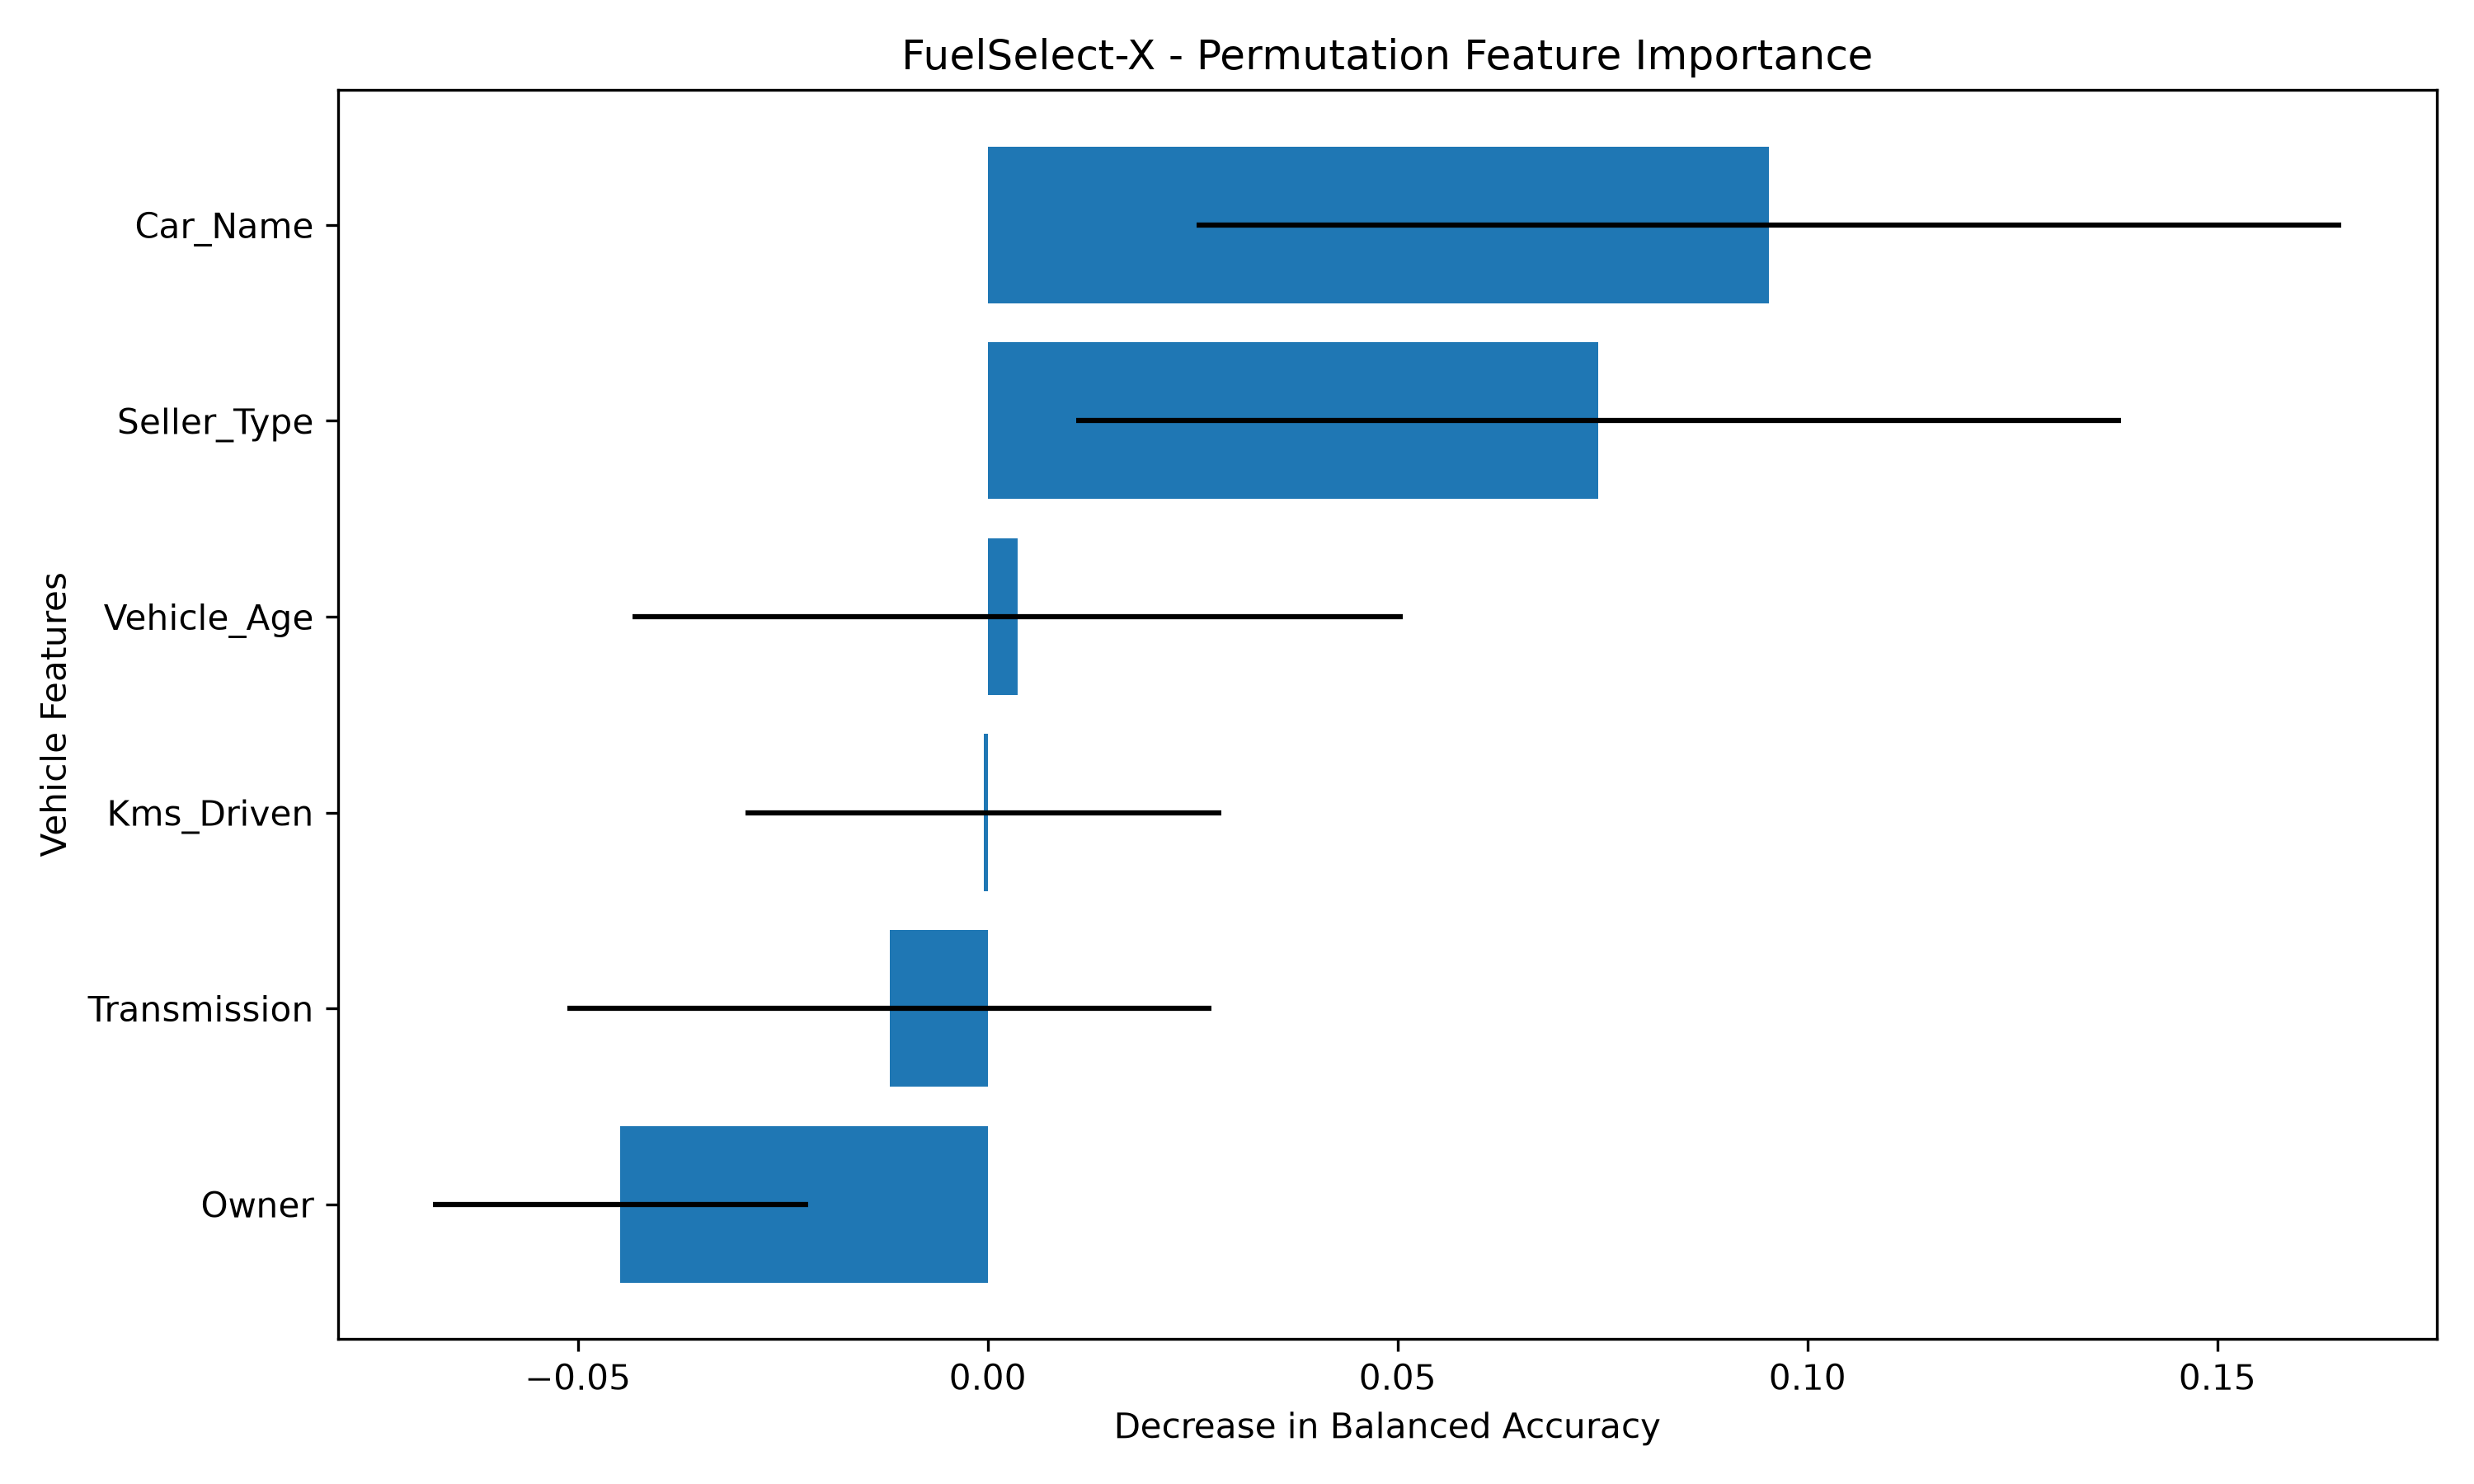

The file beside this chart, header and first rows:
Feature, Importance, Standard_Deviation
Car_Name, 0.09531, 0.06982
Seller_Type, 0.07448, 0.06373
Vehicle_Age, 0.003646, 0.04696
Kms_Driven, -0.0005208, 0.02899
Transmission, -0.01198, 0.03929
Owner, -0.04479, 0.02285
